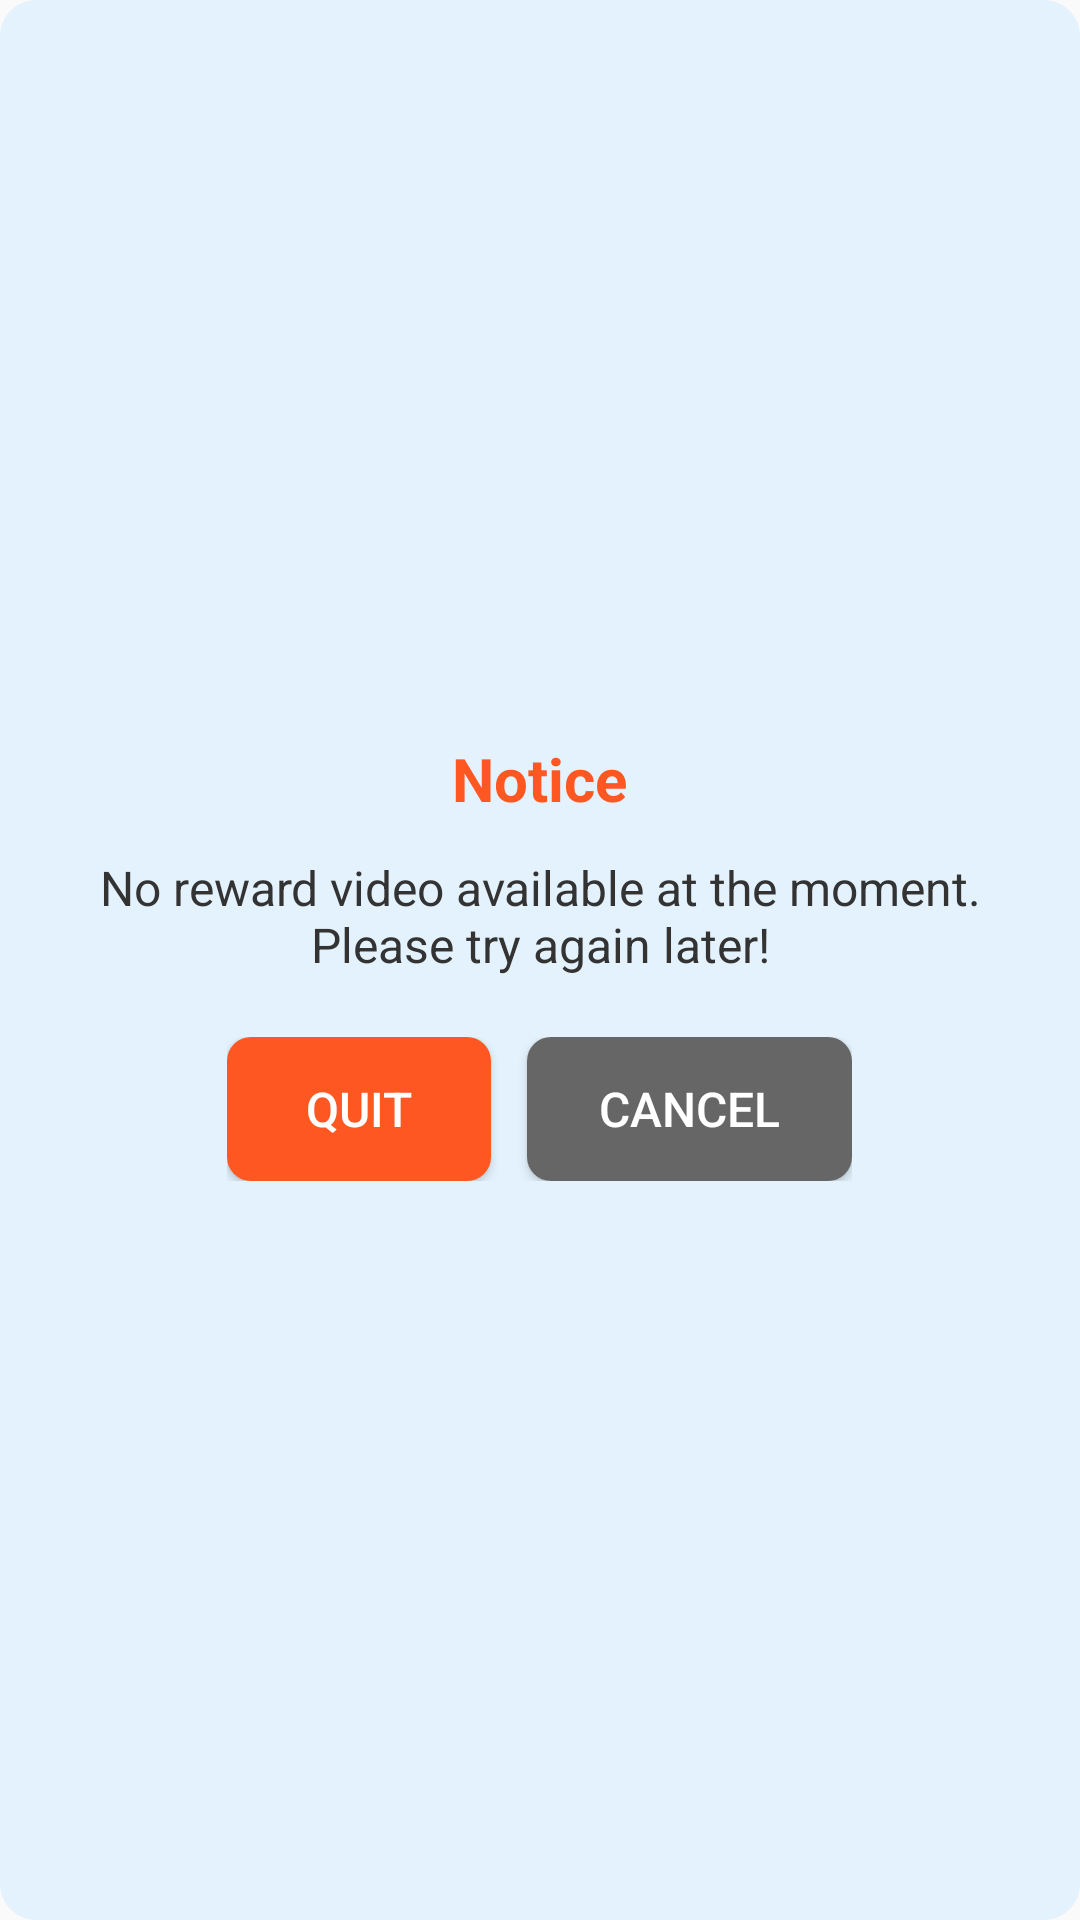

This screen was rendered from an Android layout file. Write that file and the resources it references.
<!-- AndroidManifest.xml: application theme Theme.H5GameBase -->
<!-- res/layout/dialog_confirm.xml -->
<?xml version="1.0" encoding="utf-8"?>
<LinearLayout xmlns:android="http://schemas.android.com/apk/res/android"
    android:layout_width="match_parent"
    android:layout_height="wrap_content"
    android:orientation="vertical"
    android:padding="16dp"
    android:background="@drawable/dialog_background"
    android:gravity="center">

    
    <TextView
        android:id="@+id/tv_title"
        android:layout_width="wrap_content"
        android:layout_height="wrap_content"
        android:text="Notice"
        android:textSize="20sp"
        android:textStyle="bold"
        android:textColor="#FF5722"
        android:layout_marginBottom="12dp"/>

    
    <TextView
        android:id="@+id/tv_message"
        android:layout_width="wrap_content"
        android:layout_height="wrap_content"
        android:text="No reward video available at the moment. Please try again later!"
        android:textSize="16sp"
        android:textColor="#333333"
        android:gravity="center"
        android:layout_marginBottom="20dp"/>

    
    <LinearLayout
        android:layout_width="wrap_content"
        android:layout_height="wrap_content"
        android:orientation="horizontal"
        android:gravity="center">

        
        <Button
            android:id="@+id/btn_quit"
            android:layout_width="wrap_content"
            android:layout_height="wrap_content"
            android:text="Quit"
            android:textSize="16sp"
            android:paddingHorizontal="24dp"
            android:paddingVertical="8dp"
            android:background="@drawable/button_background_quit"
            android:textColor="#FFFFFF"
            android:layout_marginEnd="12dp"/>

        
        <Button
            android:id="@+id/btn_cancel"
            android:layout_width="wrap_content"
            android:layout_height="wrap_content"
            android:text="Cancel"
            android:textSize="16sp"
            android:paddingHorizontal="24dp"
            android:paddingVertical="8dp"
            android:background="@drawable/button_background_cancel"
            android:textColor="#FFFFFF"/>

    </LinearLayout>

</LinearLayout>
<!-- resources referenced by this layout -->
<resources>
  <!-- drawable button_background_cancel (drawable) -->
  <?xml version="1.0" encoding="utf-8"?>
  <shape xmlns:android="http://schemas.android.com/apk/res/android"
      android:shape="rectangle">
      <solid android:color="#666666" /> 
      <corners android:radius="8dp" /> 
  </shape>
  <!-- drawable button_background_quit (drawable) -->
  <?xml version="1.0" encoding="utf-8"?>
  <shape xmlns:android="http://schemas.android.com/apk/res/android"
      android:shape="rectangle">
      <solid android:color="#FF5722" /> 
      <corners android:radius="8dp" /> 
  </shape>
  <!-- drawable dialog_background (drawable) -->
  <?xml version="1.0" encoding="utf-8"?>
  <shape xmlns:android="http://schemas.android.com/apk/res/android">
      <solid android:color="#E3F2FD"/>
      <corners android:radius="12dp"/>
  </shape>
  <style name="Theme.H5GameBase" parent="android:Theme.Material.Light.NoActionBar" />
</resources>
